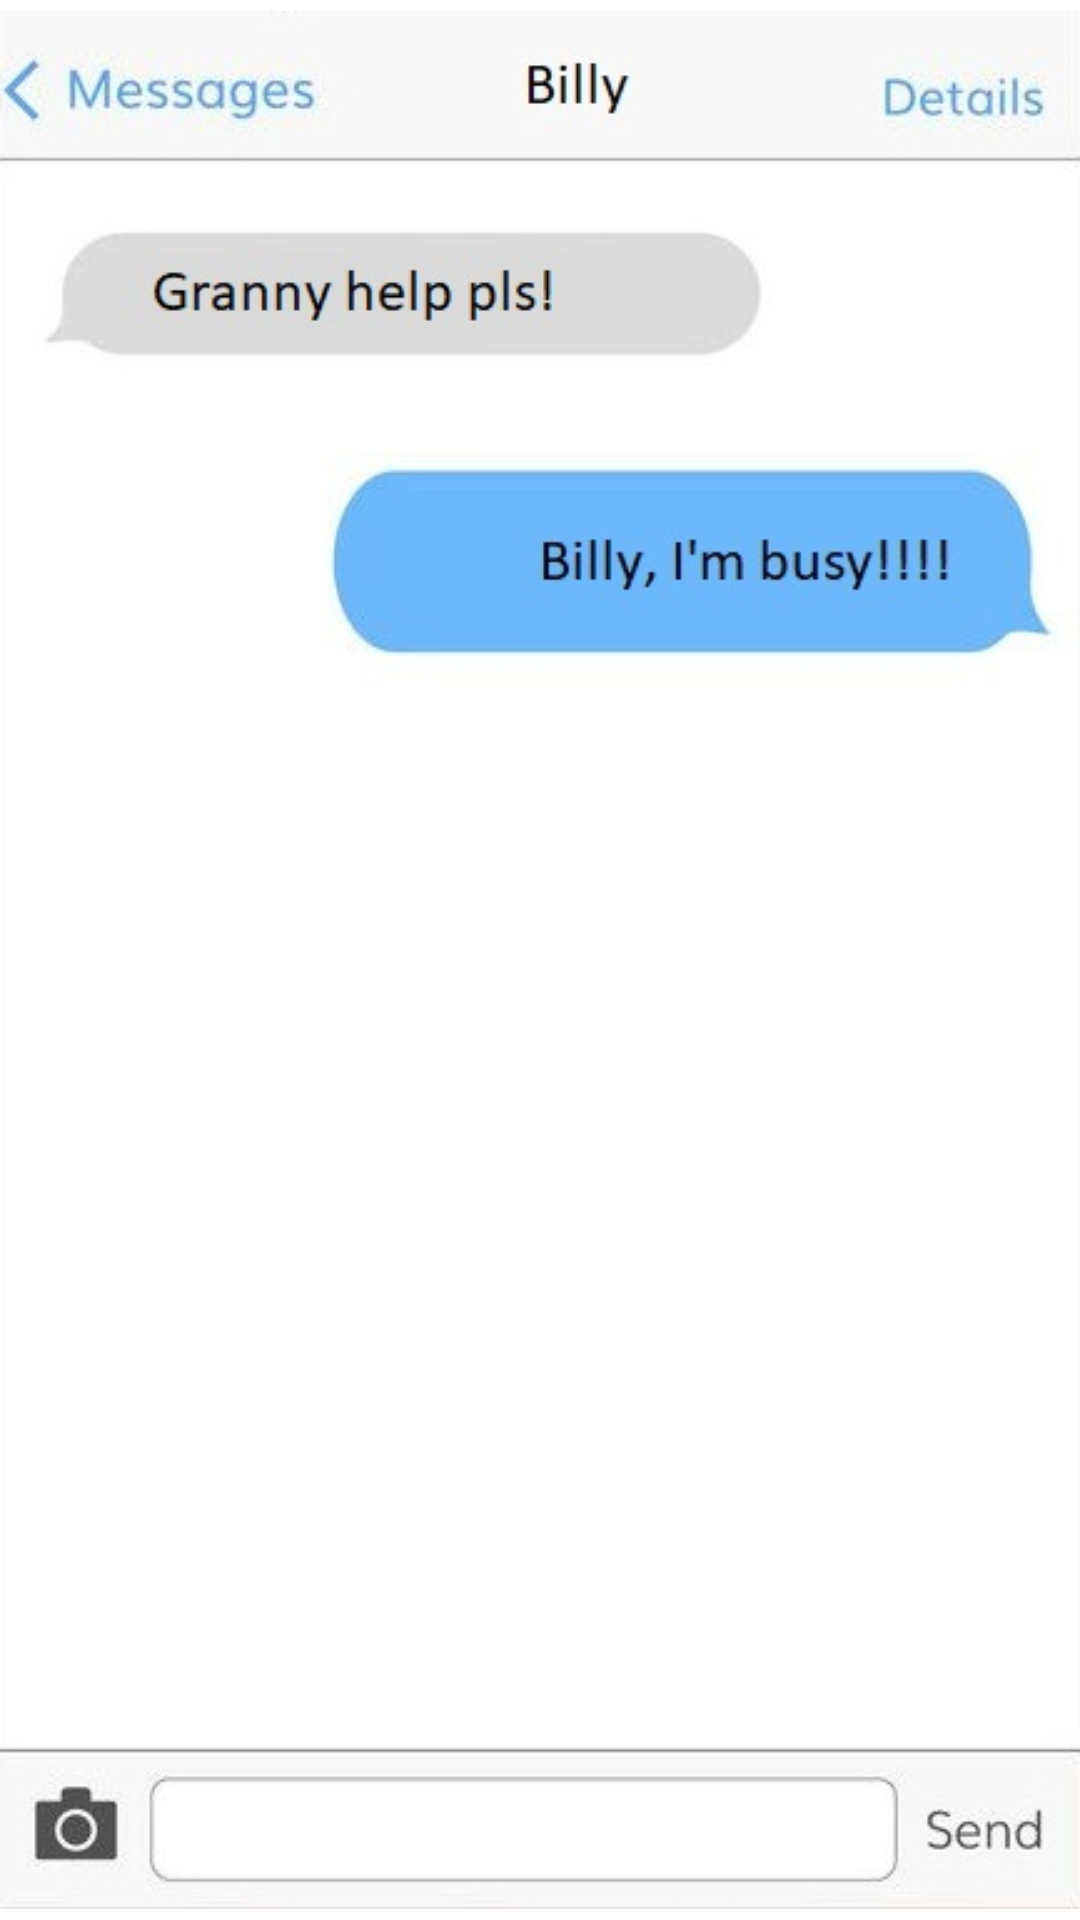

Android layout source for this screen:
<!-- AndroidManifest.xml: application theme Theme.CP3405_Blanko -->
<!-- res/layout/activity_messages.xml -->
<?xml version="1.0" encoding="utf-8"?>
<androidx.constraintlayout.widget.ConstraintLayout xmlns:android="http://schemas.android.com/apk/res/android"
    xmlns:tools="http://schemas.android.com/tools"
    android:layout_width="match_parent"
    android:layout_height="match_parent"
    tools:context=".apps.MessagesActivity">

    <ImageView
        android:layout_width="match_parent"
        android:layout_height="match_parent"
        android:contentDescription="Messages Screen"
        android:src="@drawable/messages_screen" />

</androidx.constraintlayout.widget.ConstraintLayout>
<!-- resources referenced by this layout -->
<resources>
  <!-- drawable messages_screen: png bitmap (drawable, 29368 bytes) -->
  <style name="Theme.CP3405_Blanko" parent="Theme.MaterialComponents.DayNight.DarkActionBar">
          
          <item name="colorPrimary">@color/purple_500</item>
          <item name="colorPrimaryVariant">@color/purple_700</item>
          <item name="colorOnPrimary">@color/white</item>
          
          <item name="colorSecondary">@color/teal_200</item>
          <item name="colorSecondaryVariant">@color/teal_700</item>
          <item name="colorOnSecondary">@color/black</item>
          
          <item name="android:statusBarColor" tools:targetApi="l">?attr/colorPrimaryVariant</item>
          
      </style>
  <color name="purple_500">#FF6200EE</color>
  <color name="purple_700">#FF3700B3</color>
  <color name="white">#FFFFFFFF</color>
  <color name="teal_200">#FF03DAC5</color>
  <color name="teal_700">#FF018786</color>
  <color name="black">#FF000000</color>
</resources>
